Image classification data set "ssds-2025" (luriahc/ssds-2025 on GitHub). Class labels (44): Admiralty, Ang Mo Kio, Bukit Panjang, Bukit Timah, Buona Vista, Changi, Choa Chu Kang Central, Choa Chu Kang South, Clementi, East Coast Parkway, Jurong Island, Jurong Pier, Jurong West, Kent Ridge, Kranji Reservoir, Lim Chu Kang, Lower Peirce Reservoir, Macritchie Reservoir, Mandai, Marina Barrage, Marine Parade, Newton, Nicoll Highway, Pasir Panjang, Pasir Ris Central, Pasir Ris West, Paya Lebar, Pulau Ubin, Punggol, Queenstown, Seletar, Sembawang, Sentosa Island, Simei, Somerset Road, Tai Seng, Tanjong Katong, Tengah, Toa Payoh, Tuas, Tuas South, Ulu Pandan, Upper Peirce Reservoir, Whampoa.

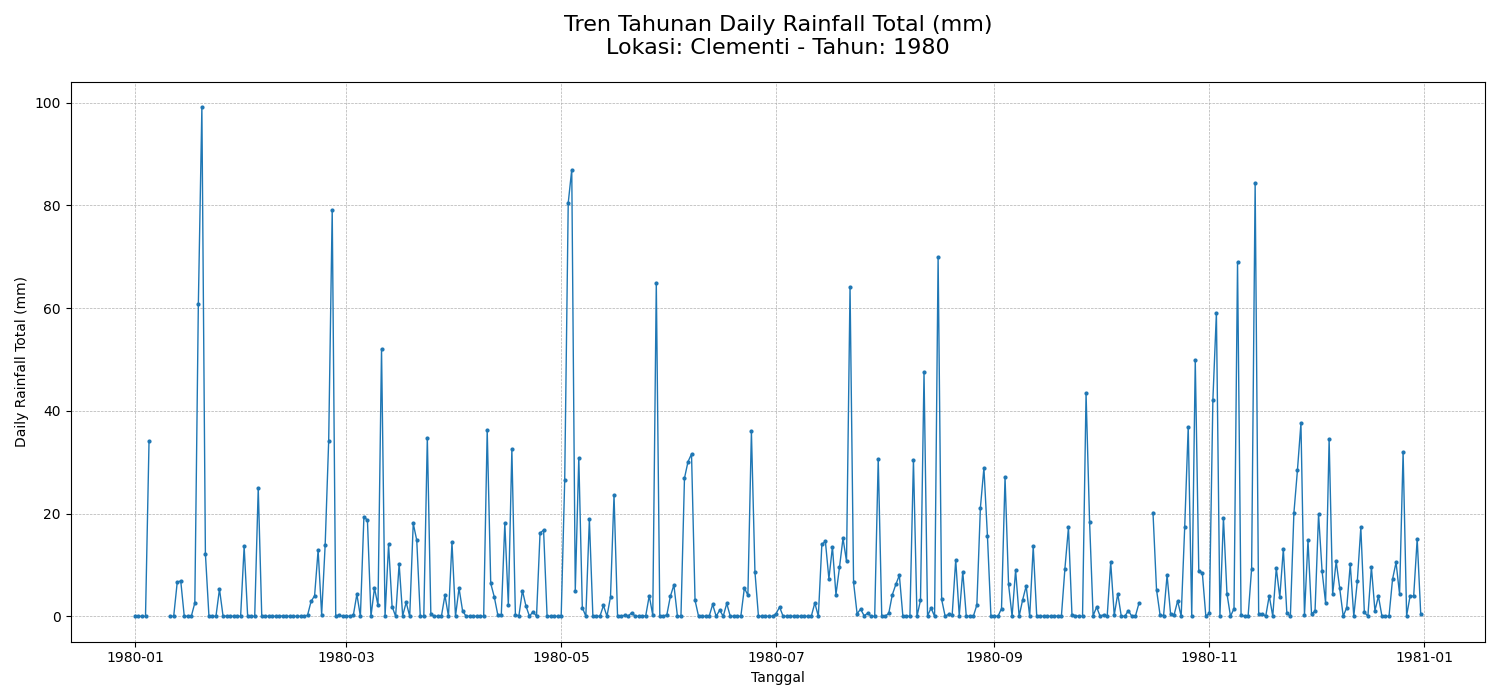
Label: Clementi

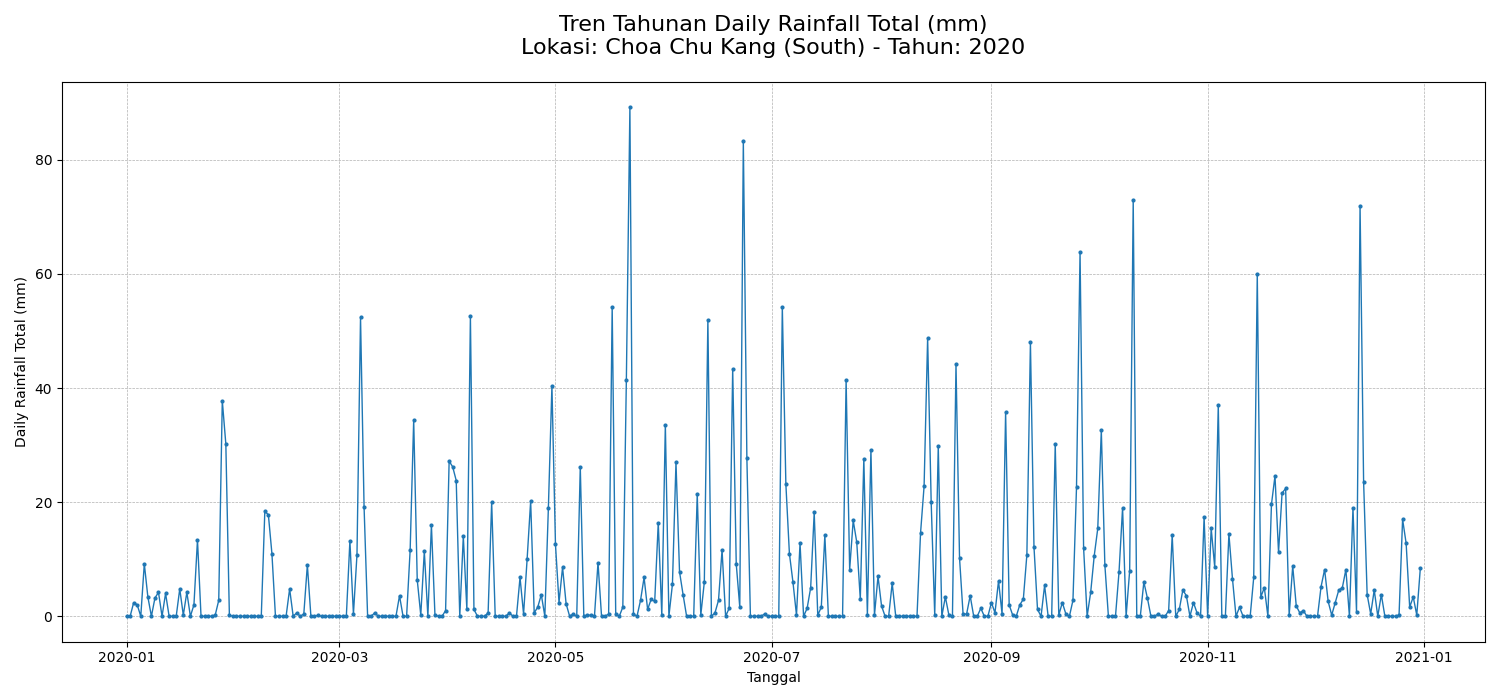
Label: Choa Chu Kang South

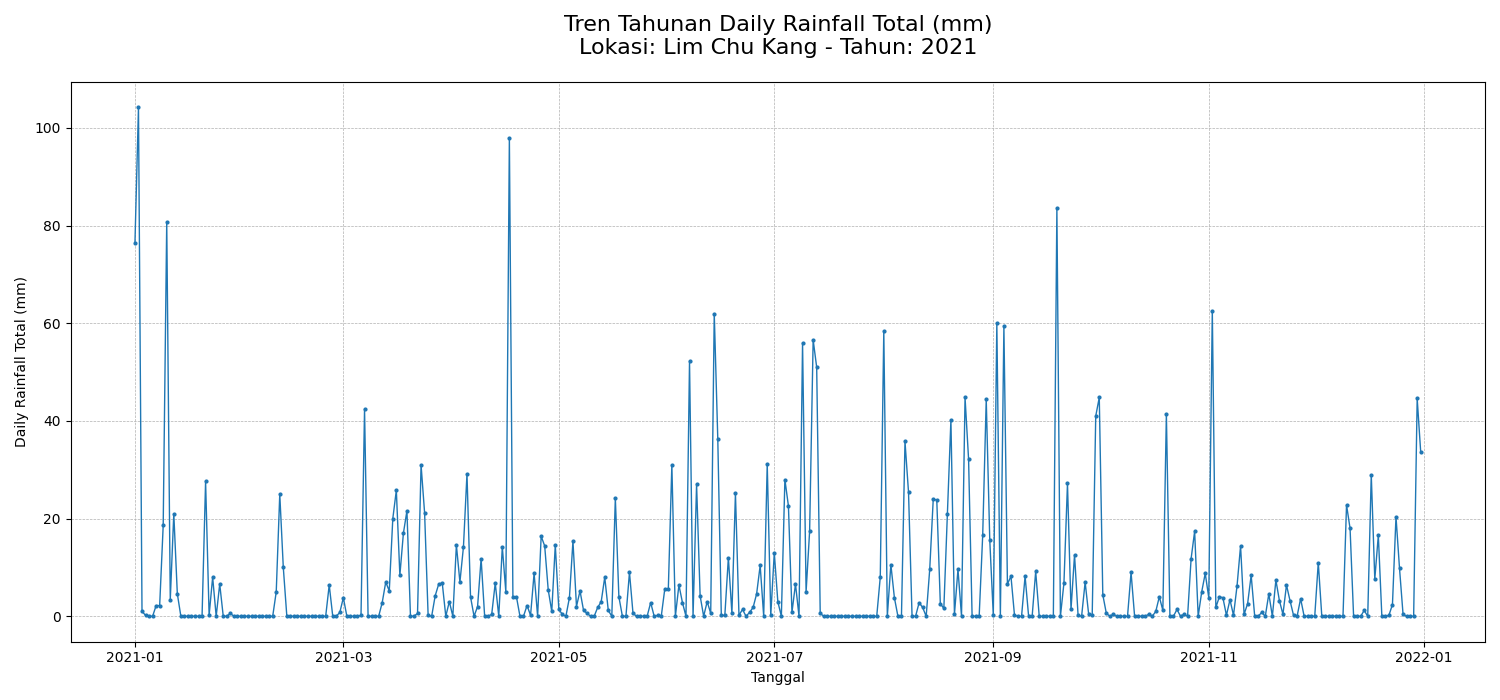
Label: Lim Chu Kang

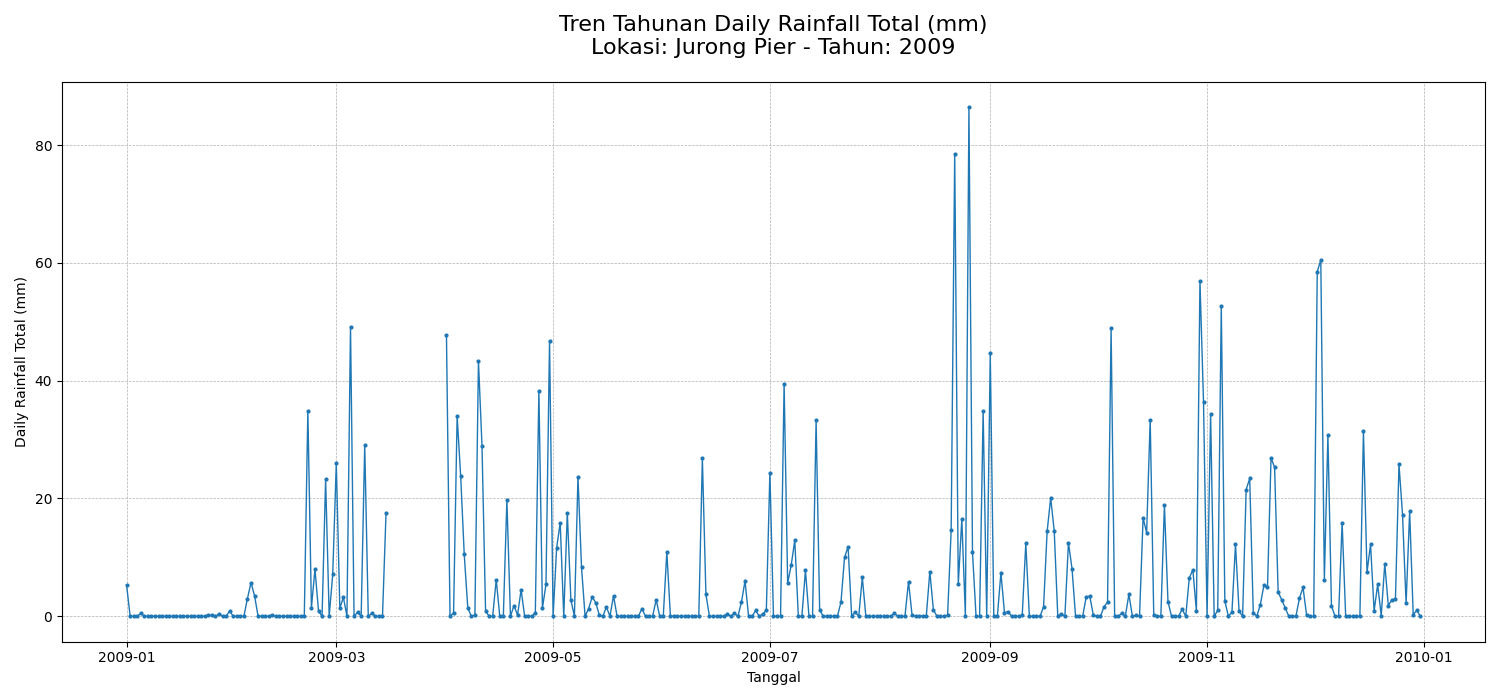
Label: Jurong Pier

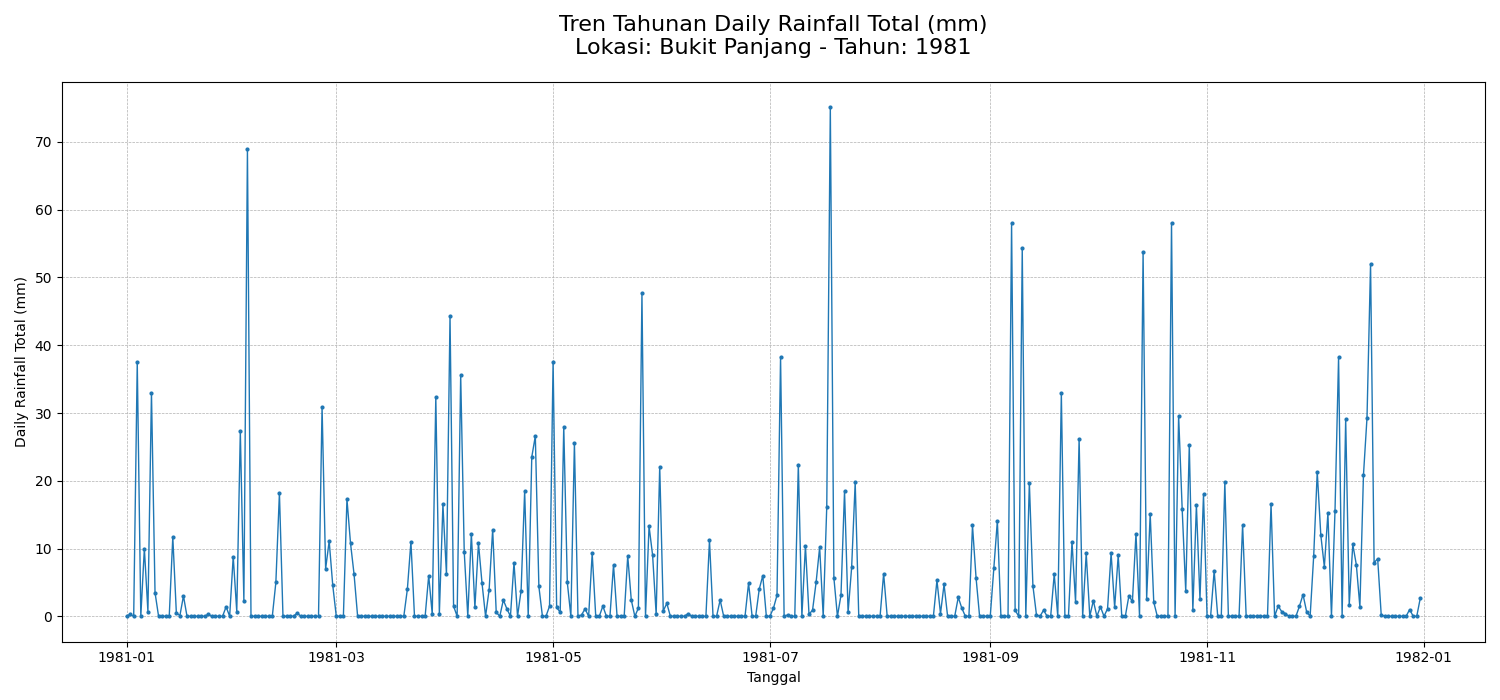
Label: Bukit Panjang

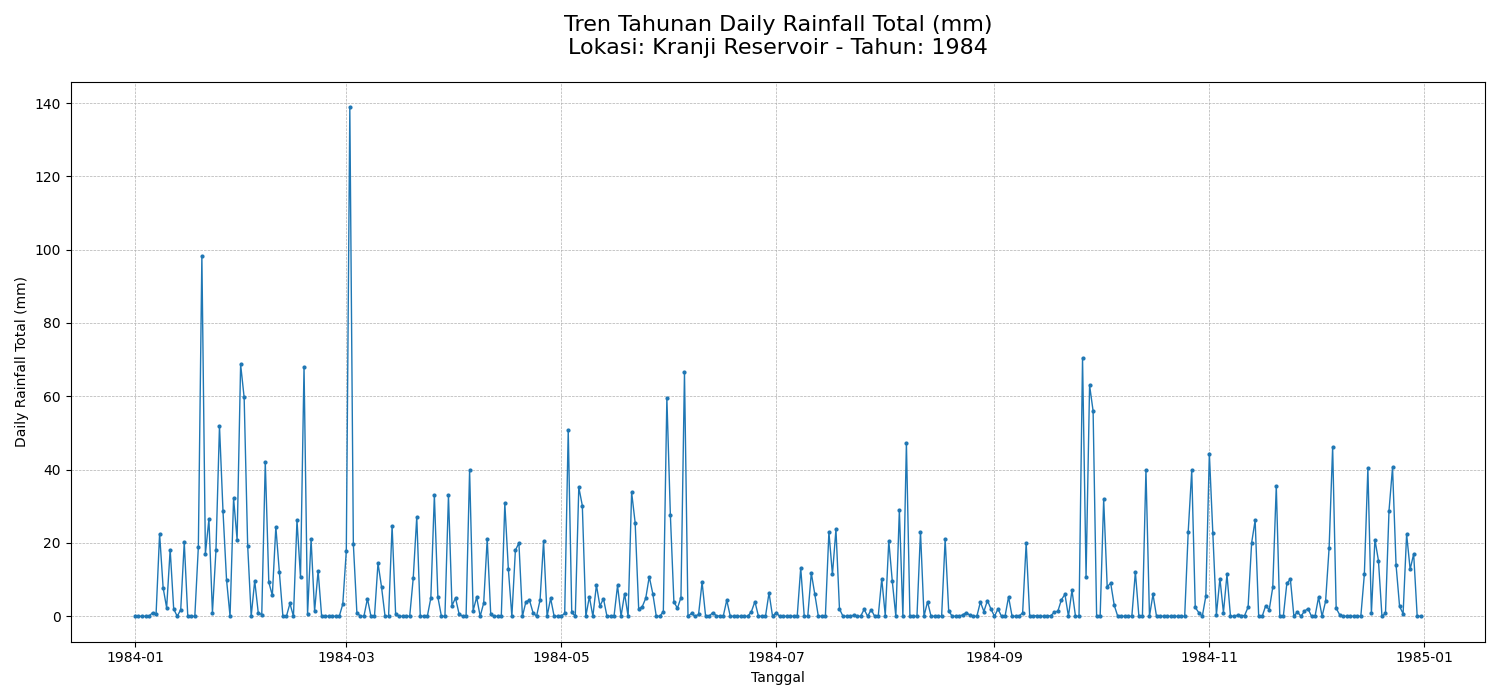
Label: Kranji Reservoir
